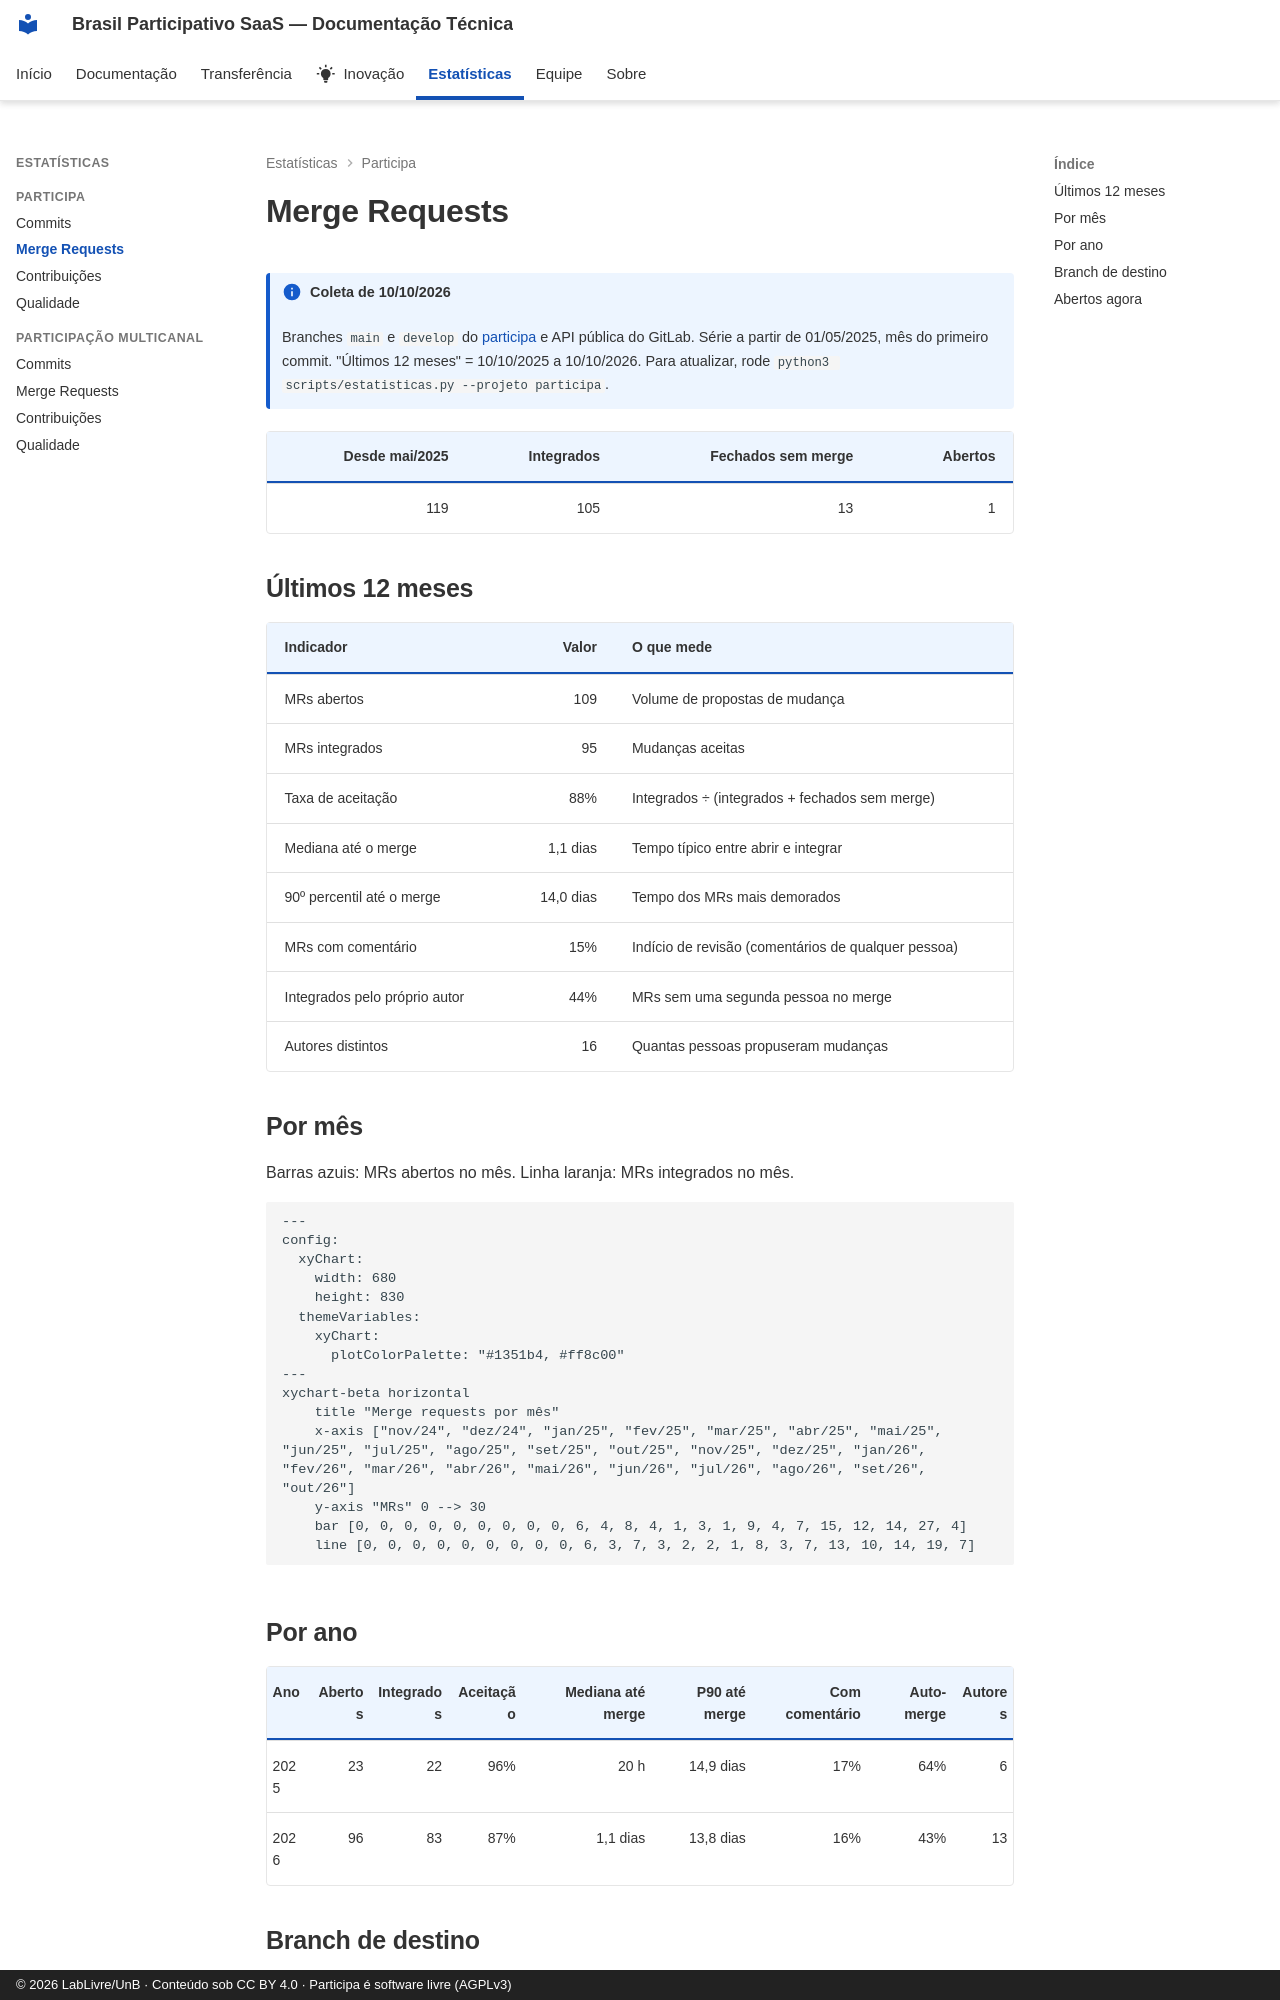

repository: RochaCarla/doc-saas-bp · page: estatisticas/participa/merge-requests/index.html · generator: mkdocs · copyright: © 2026 LabLivre/UnB · Conteúdo sob CC BY 4.0 · Participa é software livre (AGPLv3)

---
title: "Merge Requests"
---

<!-- Gerado por scripts/estatisticas.py em 2026-10-10T19:18:25+00:00. Não edite à mão. -->

# Merge Requests

!!! info "Coleta de 10/10/2026"
    Branches `main` e `develop` do [participa](https://gitlab.com/lappis-unb/decidimbr/participa) e API pública do GitLab. Série a partir de 01/05/2025, mês do primeiro commit. "Últimos 12 meses" = 10/10/2025 a 10/10/2026. Para atualizar, rode `python3 scripts/estatisticas.py --projeto participa`.


| Desde mai/2025 | Integrados | Fechados sem merge | Abertos |
| ---: | ---: | ---: | ---: |
| 119 | 105 | 13 | 1 |

## Últimos 12 meses

| Indicador | Valor | O que mede |
| --- | ---: | --- |
| MRs abertos | 109 | Volume de propostas de mudança |
| MRs integrados | 95 | Mudanças aceitas |
| Taxa de aceitação | 88% | Integrados ÷ (integrados + fechados sem merge) |
| Mediana até o merge | 1,1 dias | Tempo típico entre abrir e integrar |
| 90º percentil até o merge | 14,0 dias | Tempo dos MRs mais demorados |
| MRs com comentário | 15% | Indício de revisão (comentários de qualquer pessoa) |
| Integrados pelo próprio autor | 44% | MRs sem uma segunda pessoa no merge |
| Autores distintos | 16 | Quantas pessoas propuseram mudanças |

## Por mês

Barras azuis: MRs abertos no mês. Linha laranja: MRs integrados no mês.

```mermaid
---
config:
  xyChart:
    width: 680
    height: 830
  themeVariables:
    xyChart:
      plotColorPalette: "#1351b4, #ff8c00"
---
xychart-beta horizontal
    title "Merge requests por mês"
    x-axis ["nov/24", "dez/24", "jan/25", "fev/25", "mar/25", "abr/25", "mai/25", "jun/25", "jul/25", "ago/25", "set/25", "out/25", "nov/25", "dez/25", "jan/26", "fev/26", "mar/26", "abr/26", "mai/26", "jun/26", "jul/26", "ago/26", "set/26", "out/26"]
    y-axis "MRs" 0 --> 30
    bar [0, 0, 0, 0, 0, 0, 0, 0, 0, 6, 4, 8, 4, 1, 3, 1, 9, 4, 7, 15, 12, 14, 27, 4]
    line [0, 0, 0, 0, 0, 0, 0, 0, 0, 6, 3, 7, 3, 2, 2, 1, 8, 3, 7, 13, 10, 14, 19, 7]
```
